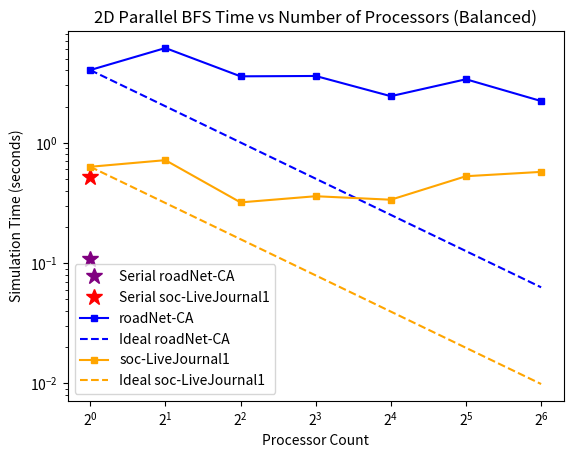

The matplotlib source for this figure:
import matplotlib.pyplot as plt

plt.figure()
plt.xlabel('Processor Count')
plt.ylabel('Simulation Time (seconds)')
plt.title('2D Parallel BFS Time vs Number of Processors (Balanced)')

# Data for both basic and load-balanced BFS are here
# Switch (SW) shows where to swap roadNet and roadNet_balanced

x = [1, 2, 4, 8, 16, 32, 64]

serial_roadNet = 0.109
serial_liveJournal = 0.524

roadNet = [4.76532, 5.0038, 3.44691, 2.98737, 2.54703, 3.1779, 2.35281]
roadNet_balanced = [4.02209, 6.13254, 3.56732, 3.59116, 2.4388, 3.37274, 2.22202]
liveJournal = [0.656489, 0.616164, 0.426637, 0.422192, 0.321941, 0.494534, 0.497369]
liveJournal_balanced = [0.631548, 0.716758, 0.319335, 0.359383, 0.336126, 0.52704, 0.57269]

ideal_x = [1, 64]
# SW
ideal_roadNet = [roadNet_balanced[0], roadNet_balanced[0]/64]
# SW
ideal_liveJournal = [liveJournal_balanced[0], liveJournal_balanced[0]/64]

plt.xscale("log", base=2)
plt.yscale("log", base=10)


plt.plot([1], [serial_roadNet], marker='*', markersize = 12, linestyle='None',
         color='purple', label='Serial roadNet-CA')
plt.plot([1], [serial_liveJournal], marker='*', markersize = 12, linestyle='None',
         color='red', label='Serial soc-LiveJournal1')

# SW
plt.plot(x, roadNet_balanced, linestyle='-', color = "blue", marker='s', markersize=4, label = "roadNet-CA")
plt.plot(ideal_x, ideal_roadNet, color = "blue", linestyle="--", label = "Ideal roadNet-CA")
# SW
plt.plot(x, liveJournal_balanced, color = "orange", marker='s', markersize=4, label = "soc-LiveJournal1")
plt.plot(ideal_x, ideal_liveJournal, color = "orange", linestyle="--", label = "Ideal soc-LiveJournal1")
plt.legend()

out_fname = "2d_bfs_plot_balanced.svg"
plt.savefig(out_fname, bbox_inches='tight')
